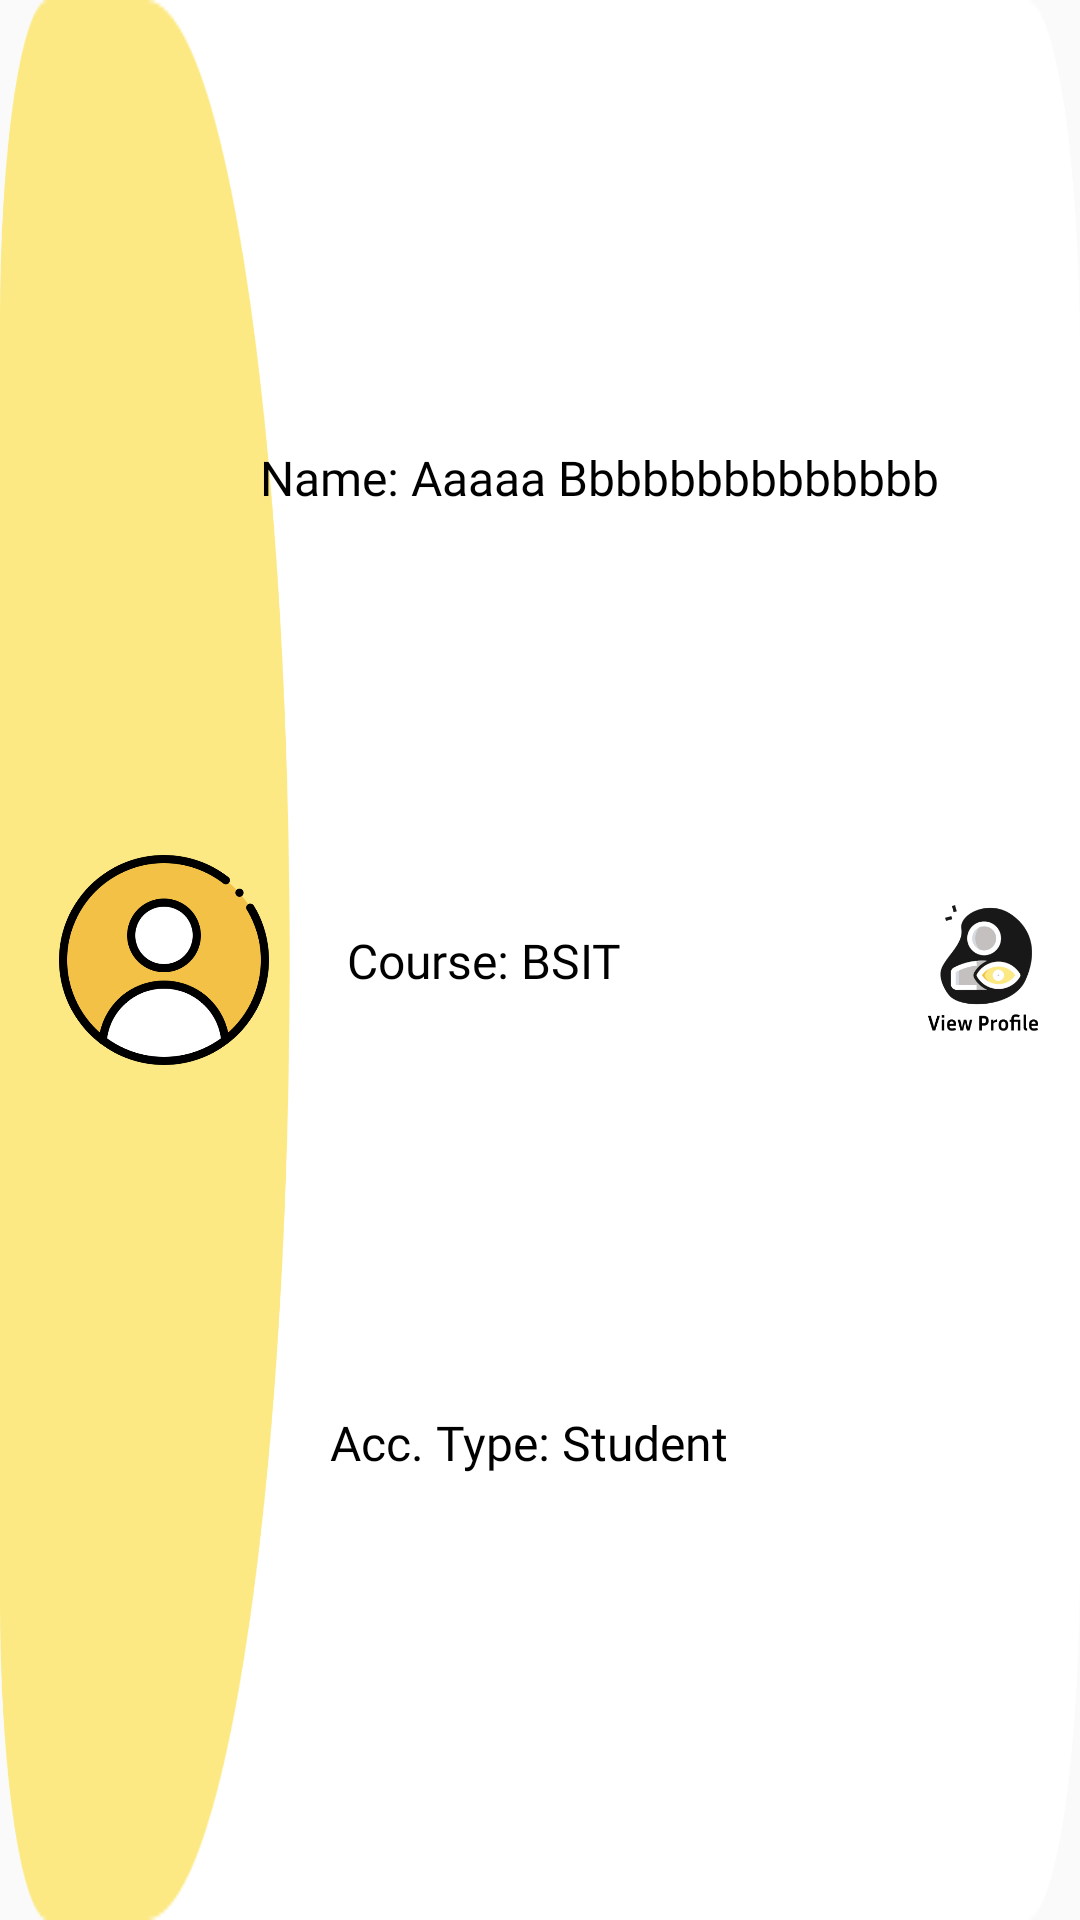

Write the Android layout XML for this screen, with the resource values it uses.
<!-- AndroidManifest.xml: application theme Theme.StudyHub -->
<!-- res/layout/recycleview_card.xml -->
<?xml version="1.0" encoding="utf-8"?>
<androidx.constraintlayout.widget.ConstraintLayout xmlns:android="http://schemas.android.com/apk/res/android"
    xmlns:app="http://schemas.android.com/apk/res-auto"
    xmlns:tools="http://schemas.android.com/tools"
    android:layout_width="match_parent"
    android:layout_height="120dp"
    android:layout_margin="10dp"
    android:background="@drawable/profile_card_container"
    android:elevation="20dp">

    <ImageView
        android:id="@+id/profilePic"
        android:layout_width="70dp"
        android:layout_height="72dp"
        app:layout_constraintBottom_toBottomOf="parent"
        app:layout_constraintEnd_toEndOf="parent"
        app:layout_constraintHorizontal_bias="0.068"
        app:layout_constraintStart_toStartOf="parent"
        app:layout_constraintTop_toTopOf="parent"
        app:srcCompat="@drawable/profile" />

    <ImageView
        android:id="@+id/viewProfileBtn"
        android:layout_width="41dp"
        android:layout_height="45dp"
        app:layout_constraintBottom_toBottomOf="parent"
        app:layout_constraintEnd_toEndOf="parent"
        app:layout_constraintHorizontal_bias="0.966"
        app:layout_constraintStart_toStartOf="parent"
        app:layout_constraintTop_toTopOf="parent"
        app:layout_constraintVertical_bias="0.506"
        app:srcCompat="@drawable/view_profile_btn" />

    <TextView
        android:id="@+id/dashboardName"
        android:layout_width="wrap_content"
        android:layout_height="wrap_content"
        android:fontFamily="@font/inria_reg"
        android:text="Name: Aaaaa Bbbbbbbbbbbbbb"
        android:textColor="#000000"
        android:textSize="16sp"
        app:layout_constraintBottom_toBottomOf="parent"
        app:layout_constraintEnd_toStartOf="@+id/viewProfileBtn"
        app:layout_constraintHorizontal_bias="0.402"
        app:layout_constraintStart_toEndOf="@+id/profilePic"
        app:layout_constraintTop_toTopOf="parent"
        app:layout_constraintVertical_bias="0.24" />

    <TextView
        android:id="@+id/dashboardCourse"
        android:layout_width="wrap_content"
        android:layout_height="wrap_content"
        android:fontFamily="@font/inria_reg"
        android:text="Course: BSIT"
        android:textColor="#000000"
        android:textSize="16sp"
        app:layout_constraintBottom_toBottomOf="parent"
        app:layout_constraintEnd_toStartOf="@+id/viewProfileBtn"
        app:layout_constraintHorizontal_bias="0.205"
        app:layout_constraintStart_toEndOf="@+id/profilePic"
        app:layout_constraintTop_toTopOf="parent" />

    <TextView
        android:id="@+id/dashboardAccType"
        android:layout_width="wrap_content"
        android:layout_height="wrap_content"
        android:fontFamily="@font/inria_reg"
        android:text="Acc. Type: Student"
        android:textColor="#000000"
        android:textSize="16sp"
        app:layout_constraintBottom_toBottomOf="parent"
        app:layout_constraintEnd_toStartOf="@+id/viewProfileBtn"
        app:layout_constraintHorizontal_bias="0.239"
        app:layout_constraintStart_toEndOf="@+id/profilePic"
        app:layout_constraintTop_toTopOf="parent"
        app:layout_constraintVertical_bias="0.76" />
</androidx.constraintlayout.widget.ConstraintLayout>
<!-- resources referenced by this layout -->
<resources>
  <!-- drawable profile: png bitmap (drawable, 67299 bytes) -->
  <!-- drawable profile_card_container: png bitmap (drawable, 11355 bytes) -->
  <!-- drawable view_profile_btn: png bitmap (drawable, 13476 bytes) -->
  <style name="Theme.StudyHub" parent="Base.Theme.StudyHub" />
  <style name="Base.Theme.StudyHub" parent="Theme.AppCompat.DayNight.NoActionBar">
          
          
      </style>
</resources>
